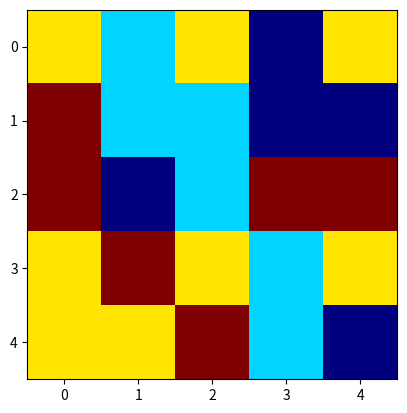

The matplotlib source for this figure: (Note: this script raises an exception after producing the figure.)
from random import randint
import matplotlib.pyplot as plt


def main():
    # On crée la grille
    grille = creation_grille()
    # On affiche la grille
    afficher_grille(grille)

    fin = False
    while not fin:
        # On demande les coordonnees des deux cellules a echanger
        x1, y1, x2, y2 = map(int, input("coos :").split())
        print()

        print("on affiche l’échange")
        echange(grille, x1, y1, x2, y2)
        afficher_grille(grille)
        

        c1, c2 = dcb(grille, x1, y1), dcb(grille, x2, y2)
        if c1 == [] and c2 == []:
            echange(grille, x1, y1, x2, y2)
            afficher_grille(grille)
        else:
            supprime_comb(grille, c1) # Modifie la grille pour enlever les combinaisons (une ou deux selon le cas)
            supprime_comb(grille, c2)
            afficher_grille(grille)

            boucle_suppression(grille)
            fin = test_fini(grille)
    print("Game over...")


def boucle_suppression(grille, afficher=True):
    # On recherche une combinaison
    c = combinaison_presente(grille)
    # Tant qu’il reste des combinaisons
    while c != []:
        supprime_comb(grille, c)
        if afficher:
            afficher_grille(grille)

        c = combinaison_presente(grille)
        print(c)


def test_fini(grille):
    ''' 
    Fonction qui teste au moins une combinaison  potentielle est présente dans la grille. Pour cela, elle échange sucessivement les positions des bonbons adjacents de la grille de toutes les manières possibles.
    Entrée : grille 
    sortie  : fini
    objectif : évaluer fini a true ou false 
    ''' 
    trouve = False
    # Horizontal
    y = 0
    while y < 5 and not trouve:
        x = 0 
        while x < 4 and not trouve :
            echange(grille, x, y, x+1 , y)
            if combinaison_presente(grille) != []:
                trouve = True 
            echange(grille, x, y, x+1 , y)
            x += 1
        y += 1 
    # Vertical 
    x = 0
    while x < 5 and not trouve:
        y = 0 
        while y < 4 and not trouve :
            echange(grille, x, y, x , y + 1)
            if combinaison_presente(grille) != []:
                trouve = True 
            echange(grille, x, y, x , y + 1)
            y += 1
        x += 1 
    return not trouve


def combinaison_presente(grille):
    """
        Fonction qui renvoie une liste contenant les 3 2-uple de coordonnées de la première combinaison
        rencontrée (en partant de (0, 0)), ou une liste vide s’il n’y a pas de combinaison présente.
        Entrée : grille -> 2D list
        Sortie : list, la liste de coordonées des cellules formant la combinaison
    """ 
    trouve = False
    x, y = 0, 0
    while not trouve and x <= 4:
        while not trouve and y <= 4:
            c = dcb(grille, x, y)
            if c != []:
                trouve = True

            y += 1
        x += 1
        y = 0
    
    return c


def supprime_comb(grille, liste):
    """
        Fonction déplaçant les éléments de la grille au dessus des cellules contenues dans liste
        vers le bas et générant des nouvelles valeurs en haut de la grille.
        Entrées :
            * grille -> 2D list, la matrice du jeu
            * liste -> list, vide ou constituée de 3 couples de 2-uple qui correspond aux 
            coos. des bonbons de la combinaison.
        Sortie : None, la grille est modifiée directement
    """
    # Si liste est pas vide
    if liste != []:

        if grille[liste[0][0]][liste[0][1]] == grille[liste[1][0]][liste[1][1]] and grille[liste[0][0]][liste[0][1]] == grille[liste[2][0]][liste[2][1]]:
            # VERIFIER QUE LA COMB EXISTE ENCORE, c’est une vérification de + au cas où il y a une erreur dans le raisonnement. 
            #pourra être enlevé si démontré que non

            # Si c’est une combinaison horizontale (les x des 3 2-uple sont les mêmes)
            if liste[0][0] == liste[1][0] and liste[0][0] == liste[2][0]:
        
                # déplacer vers le bas
                for (x, y) in liste:
                    for x_i in range(x, 0, -1):
                        grille[x_i][y] = grille[x_i-1][y]

                    # Modifier valeurs en haut (3 en ligne ou 3 en colonne)
                    grille[0][y] = randint(0, 3)
            
            # Sinon, c’est une combinaison verticale
            else:
                x, y = liste[0] # On prend le premier couple, qui est la case du bas de la comb.
                for _ in range(3):
                    for i in range(y, 0, -1):
                        grille[i][y] = grille[i-1][y]

                    grille[0][y] = randint(0, 3)


def dcb(grille, x, y):
    """
        Fonction detecte_coordonnee_combinaison. Pour une cellule donnée, renvoie les coordonnées des bonbons constituant une combinaison 
        s'il y en a une, sinon une liste vide.
        Entrée :
            * grille -> 2D list
            * x, y -> int, coordonnée de la cellule étudiée
        Sortie : 
            * list -> vide si le bonbon ne forme pas une combinaison, les coordonnées des autres bonbons de la comb sinon.
    """
    
    liste = []
    
    if 0 <= x-2:
        if grille[x-2][y] == grille[x-1][y] == grille[x][y]:
            liste = [(x-2,y), (x-1,y), (x,y)]
            
    if x-1 >= 0 and x+1 <= 4 and liste == []:
        if grille[x-1][y] == grille[x][y] == grille[x+1][y]:
            liste = [(x-1,y), (x,y), (x+1,y)]
            
    if x+2 <= 4  and liste == []:
        if grille[x][y] == grille[x+1][y] == grille[x+2][y]:
            liste = [(x,y), (x+1,y), (x+2,y)]

    if 0 <= y-2 and liste == []:
        if grille[x][y-2] == grille[x][y-1] == grille[x][y]:
            liste = [(x,y-2), (x,y-1), (x,y)]
            
    if y-1 >= 0 and y+1 <= 4 and liste == []:
        if grille[x][y-1] == grille[x][y] == grille[x][y+1]:
            liste = [(x,y-1), (x,y), (x,y+1)]
            
    if y+2 <= 4  and liste == []:
        if grille[x][y] == grille[x][y+1] == grille[x][y+2]:
            liste = [(x,y), (x,y+1), (x,y+2)]
    
    
    return liste


def echange(grille, x1, y1, x2, y2):
    grille[x1][y1], grille[x2][y2] = grille[x2][y2], grille[x1][y1]


def creation_grille():
    grille = [[randint(0,3) for _ in range(5)] for _ in range(5)]
    boucle_suppression(grille)
    
    return grille
    

def afficher_grille(grille, nb_type_bonbons=4, latency=0.2):
    """
        Affiche la grille de jeu "grille" contenant au
        maximum "nb_type_bonbons" couleurs de bonbons différentes.
    """
    plt.imshow(grille, vmin=0, vmax=nb_type_bonbons-1, cmap='jet')
    plt.pause(latency)
    plt.draw()
    plt.pause(latency)


main()
